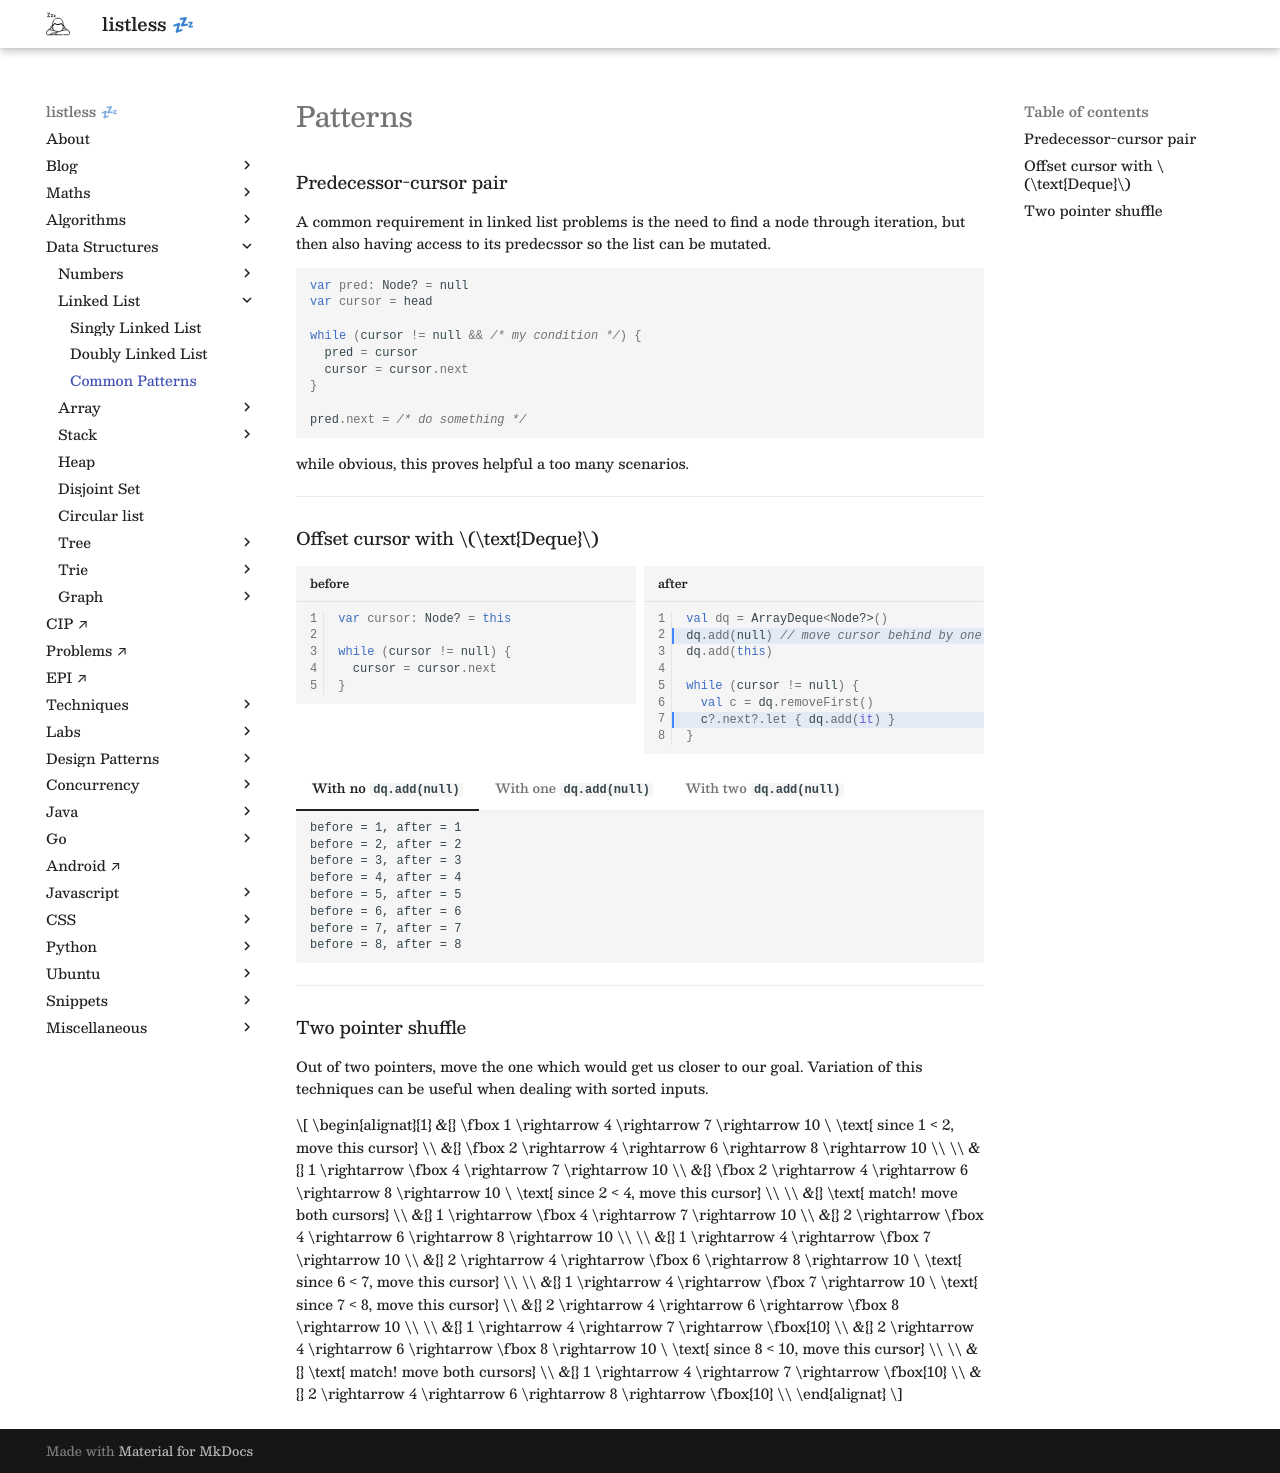

repository: anurag-inias/anurag-inias.github.io · page: data-structures/linked-list/patterns/index.html · generator: mkdocs

# Patterns

### Predecessor-cursor pair

A common requirement in linked list problems is the need to find a node through iteration, but then also having access to its predecssor so the list can be mutated.

```kotlin
var pred: Node? = null
var cursor = head

while (cursor != null && /* my condition */) {
  pred = cursor
  cursor = cursor.next
}

pred.next = /* do something */
```

while obvious, this proves helpful a too many scenarios.

<hr>

### Offset cursor with $\text{Deque}$

<div markdown class="grid">

```kotlin linenums="1" title="before"
var cursor: Node? = this

while (cursor != null) {
  cursor = cursor.next
}
```

```kotlin linenums="1" hl_lines="2 7" title="after"
val dq = ArrayDeque<Node?>()
dq.add(null) // move cursor behind by one step
dq.add(this)

while (cursor != null) {
  val c = dq.removeFirst()
  c?.next?.let { dq.add(it) }
}
```

</div>

=== "With no `dq.add(null)`"

    ```
    before = 1, after = 1
    before = 2, after = 2
    before = 3, after = 3
    before = 4, after = 4
    before = 5, after = 5
    before = 6, after = 6
    before = 7, after = 7
    before = 8, after = 8
    ```

=== "With one `dq.add(null)`"

    ```
    before = 1, after = null
    before = 2, after = 1
    before = 3, after = 2
    before = 4, after = 3
    before = 5, after = 4
    before = 6, after = 5
    before = 7, after = 6
    before = 8, after = 7
    ```

=== "With two `dq.add(null)`"

    ```
    before = 1, after = null
    before = 2, after = null
    before = 3, after = 1
    before = 4, after = 2
    before = 5, after = 3
    before = 6, after = 4
    before = 7, after = 5
    before = 8, after = 6
    ```

<hr>

### Two pointer shuffle

Out of two pointers, move the one which would get us closer to our goal. Variation of this techniques can be useful when dealing with sorted inputs.

$$
\begin{alignat}{1}
&{} \fbox 1 \rightarrow 4 \rightarrow 7 \rightarrow 10 \ \text{ since 1 < 2, move this cursor} \\
&{} \fbox 2 \rightarrow 4 \rightarrow 6 \rightarrow 8 \rightarrow 10 \\
\\
&{} 1 \rightarrow \fbox 4 \rightarrow 7 \rightarrow 10 \\
&{} \fbox 2 \rightarrow 4 \rightarrow 6 \rightarrow 8 \rightarrow 10 \ \text{ since 2 < 4, move this cursor} \\
\\
&{} \text{ match! move both cursors} \\
&{} 1 \rightarrow \fbox 4 \rightarrow 7 \rightarrow 10 \\
&{}  2 \rightarrow \fbox 4 \rightarrow 6 \rightarrow 8 \rightarrow 10 \\
\\
&{} 1 \rightarrow 4 \rightarrow \fbox 7 \rightarrow 10 \\
&{} 2 \rightarrow 4 \rightarrow \fbox 6 \rightarrow 8 \rightarrow 10 \ \text{ since 6 < 7, move this cursor} \\
\\
&{} 1 \rightarrow 4 \rightarrow \fbox 7 \rightarrow 10  \ \text{ since 7 < 8, move this cursor} \\
&{} 2 \rightarrow 4 \rightarrow 6 \rightarrow \fbox 8 \rightarrow 10 \\
\\
&{} 1 \rightarrow 4 \rightarrow 7 \rightarrow \fbox{10} \\
&{} 2 \rightarrow 4 \rightarrow 6 \rightarrow \fbox 8 \rightarrow 10 \ \text{ since 8 < 10, move this cursor} \\
\\
&{} \text{ match! move both cursors} \\
&{} 1 \rightarrow 4 \rightarrow 7 \rightarrow \fbox{10} \\
&{} 2 \rightarrow 4 \rightarrow 6 \rightarrow 8 \rightarrow \fbox{10} \\
\end{alignat}
$$
